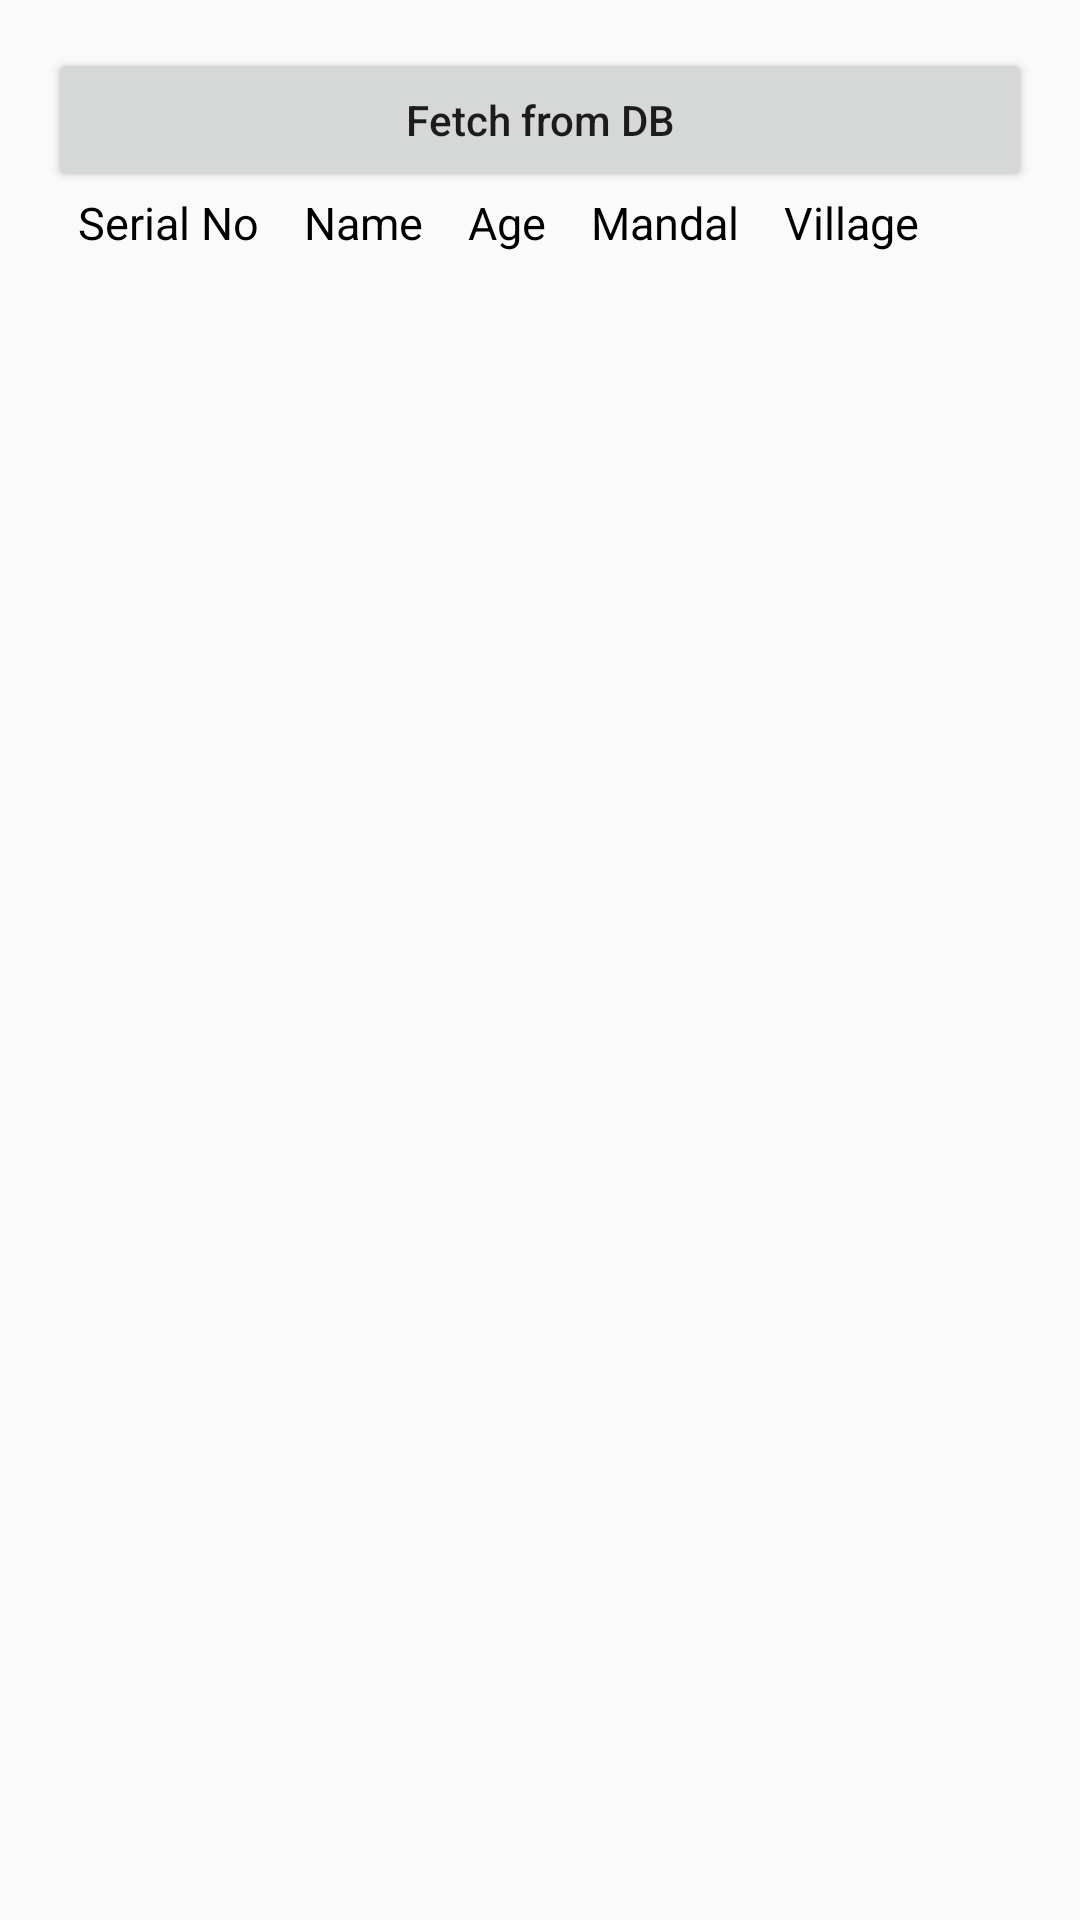

Reconstruct the res/layout file that produces this screen, plus the resources it refers to.
<!-- AndroidManifest.xml: application theme AppTheme -->
<!-- res/layout/activity_farmer_data.xml -->
<?xml version="1.0" encoding="utf-8"?>
<LinearLayout xmlns:android="http://schemas.android.com/apk/res/android"
    xmlns:tools="http://schemas.android.com/tools"
    android:id="@+id/activity_farmer_data"
    android:layout_width="match_parent"
    android:layout_height="match_parent"
    android:paddingBottom="@dimen/activity_vertical_margin"
    android:orientation="vertical"
    android:paddingLeft="@dimen/activity_horizontal_margin"
    android:paddingRight="@dimen/activity_horizontal_margin"
    android:paddingTop="@dimen/activity_vertical_margin"
    tools:context="com.apkglobal.cheruvu.FarmerDataActivity">
    <Button
        android:layout_width="match_parent"
        android:layout_height="wrap_content"
        android:text="Fetch from DB"
        android:textAllCaps="false"
        android:id="@+id/retrieve"/>
    <LinearLayout
        android:layout_width="wrap_content"
        android:layout_height="wrap_content"
        android:orientation="horizontal">
        <TextView
            android:layout_marginLeft="10sp"
            android:layout_width="wrap_content"
            android:layout_height="wrap_content"
            android:text="Serial No"
            android:textColor="#000"
            android:textSize="15sp"
            android:layout_marginRight="15sp"/>
        <TextView
            android:layout_width="wrap_content"
            android:layout_height="wrap_content"
            android:text="Name"
            android:textColor="#000"
            android:textSize="15sp"
            android:layout_marginRight="15sp"/>
        <TextView
            android:layout_width="wrap_content"
            android:layout_height="wrap_content"
            android:text="Age"
            android:textColor="#000"
            android:textSize="15sp"
            android:layout_marginRight="15sp"/>
        <TextView
            android:layout_width="wrap_content"
            android:layout_height="wrap_content"
            android:text="Mandal"
            android:textColor="#000"
            android:textSize="15sp"
            android:layout_marginRight="15sp"/>
        <TextView
            android:layout_width="wrap_content"
            android:layout_height="wrap_content"
            android:text="Village"
            android:textColor="#000"
            android:textSize="15sp"/>

    </LinearLayout>

    <android.support.v7.widget.RecyclerView

        android:layout_width="match_parent"
        android:layout_height="wrap_content"
        android:id="@+id/rview"
        android:layout_below="@+id/view">

    </android.support.v7.widget.RecyclerView>
</LinearLayout>
<!-- resources referenced by this layout -->
<resources>
  <dimen name="activity_horizontal_margin">16dp</dimen>
  <dimen name="activity_vertical_margin">16dp</dimen>
  <style name="AppTheme" parent="Theme.AppCompat.Light.DarkActionBar">
          
          <item name="colorPrimary">@color/colorPrimary</item>
          <item name="colorPrimaryDark">@color/colorPrimaryDark</item>
          <item name="colorAccent">@color/colorAccent</item>
      </style>
  <color name="colorPrimary">#3F51B5</color>
  <color name="colorPrimaryDark">#303F9F</color>
  <color name="colorAccent">#FF4081</color>
</resources>
